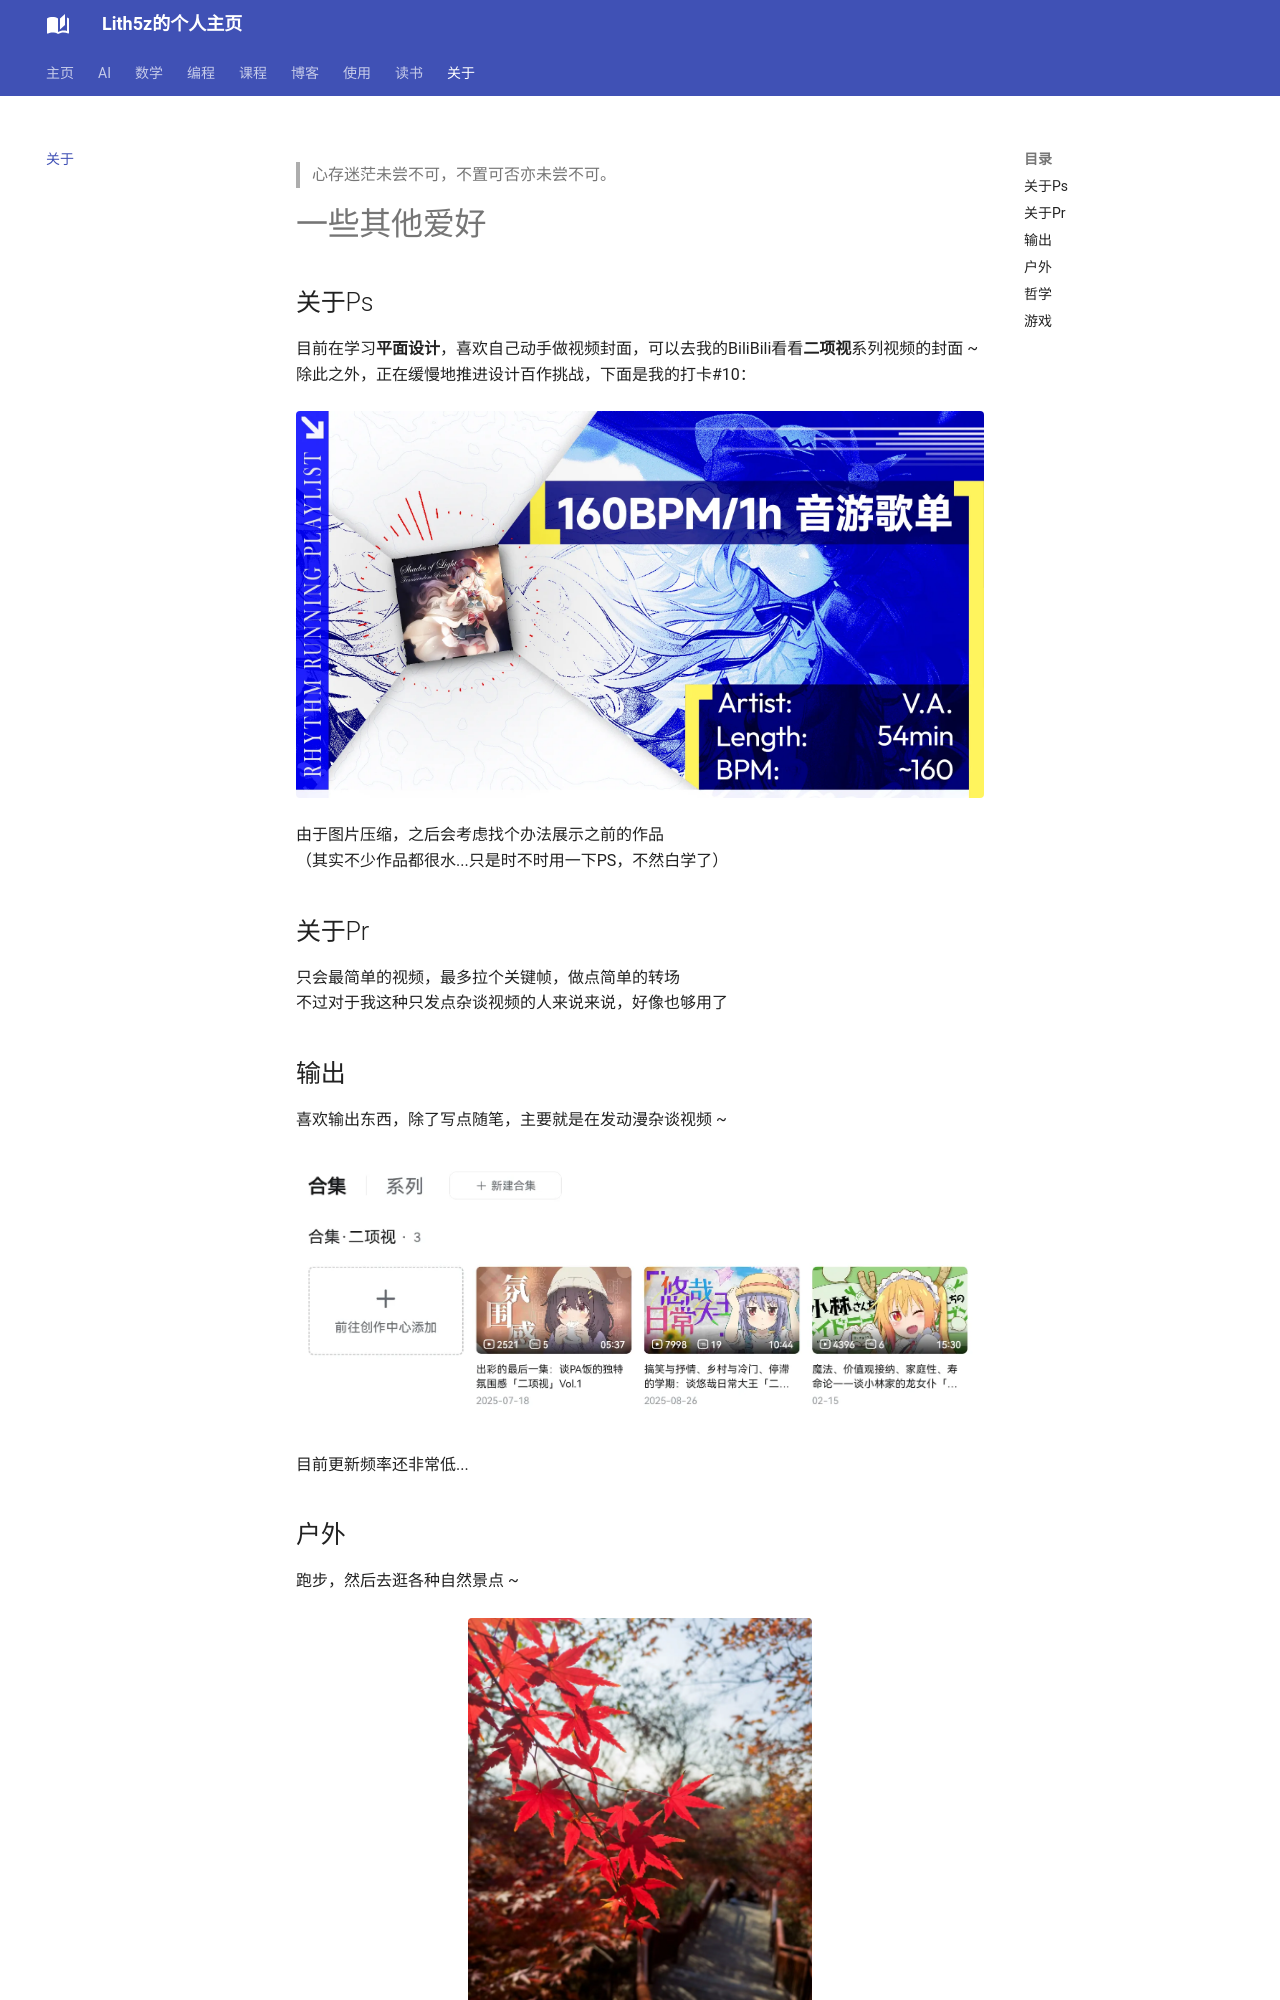

repository: Lith5z/Lith5z.github.io · page: about_me/index.html · generator: mkdocs

---
title: "One More Thing"
date: 2026-03-21
---

> 心存迷茫未尝不可，不置可否亦未尝不可。

# 一些其他爱好

## 关于Ps

目前在学习**平面设计**，喜欢自己动手做视频封面，可以去我的BiliBili看看**二项视**系列视频的封面 ~ <br>
除此之外，正在缓慢地推进设计百作挑战，下面是我的打卡#10：

<figure>
  <img src="/assets/images/cover_pic.webp" alt="ps" />
</figure>

由于图片压缩，之后会考虑找个办法展示之前的作品 <br>
（其实不少作品都很水...只是时不时用一下PS，不然白学了）

## 关于Pr

只会最简单的视频，最多拉个关键帧，做点简单的转场 <br>
不过对于我这种只发点杂谈视频的人来说来说，好像也够用了

## 输出

喜欢输出东西，除了写点随笔，主要就是在发动漫杂谈视频 ~

<figure>
  <img src="/assets/images/bili_pic.webp" alt="bili" />
</figure>

目前更新频率还非常低...
